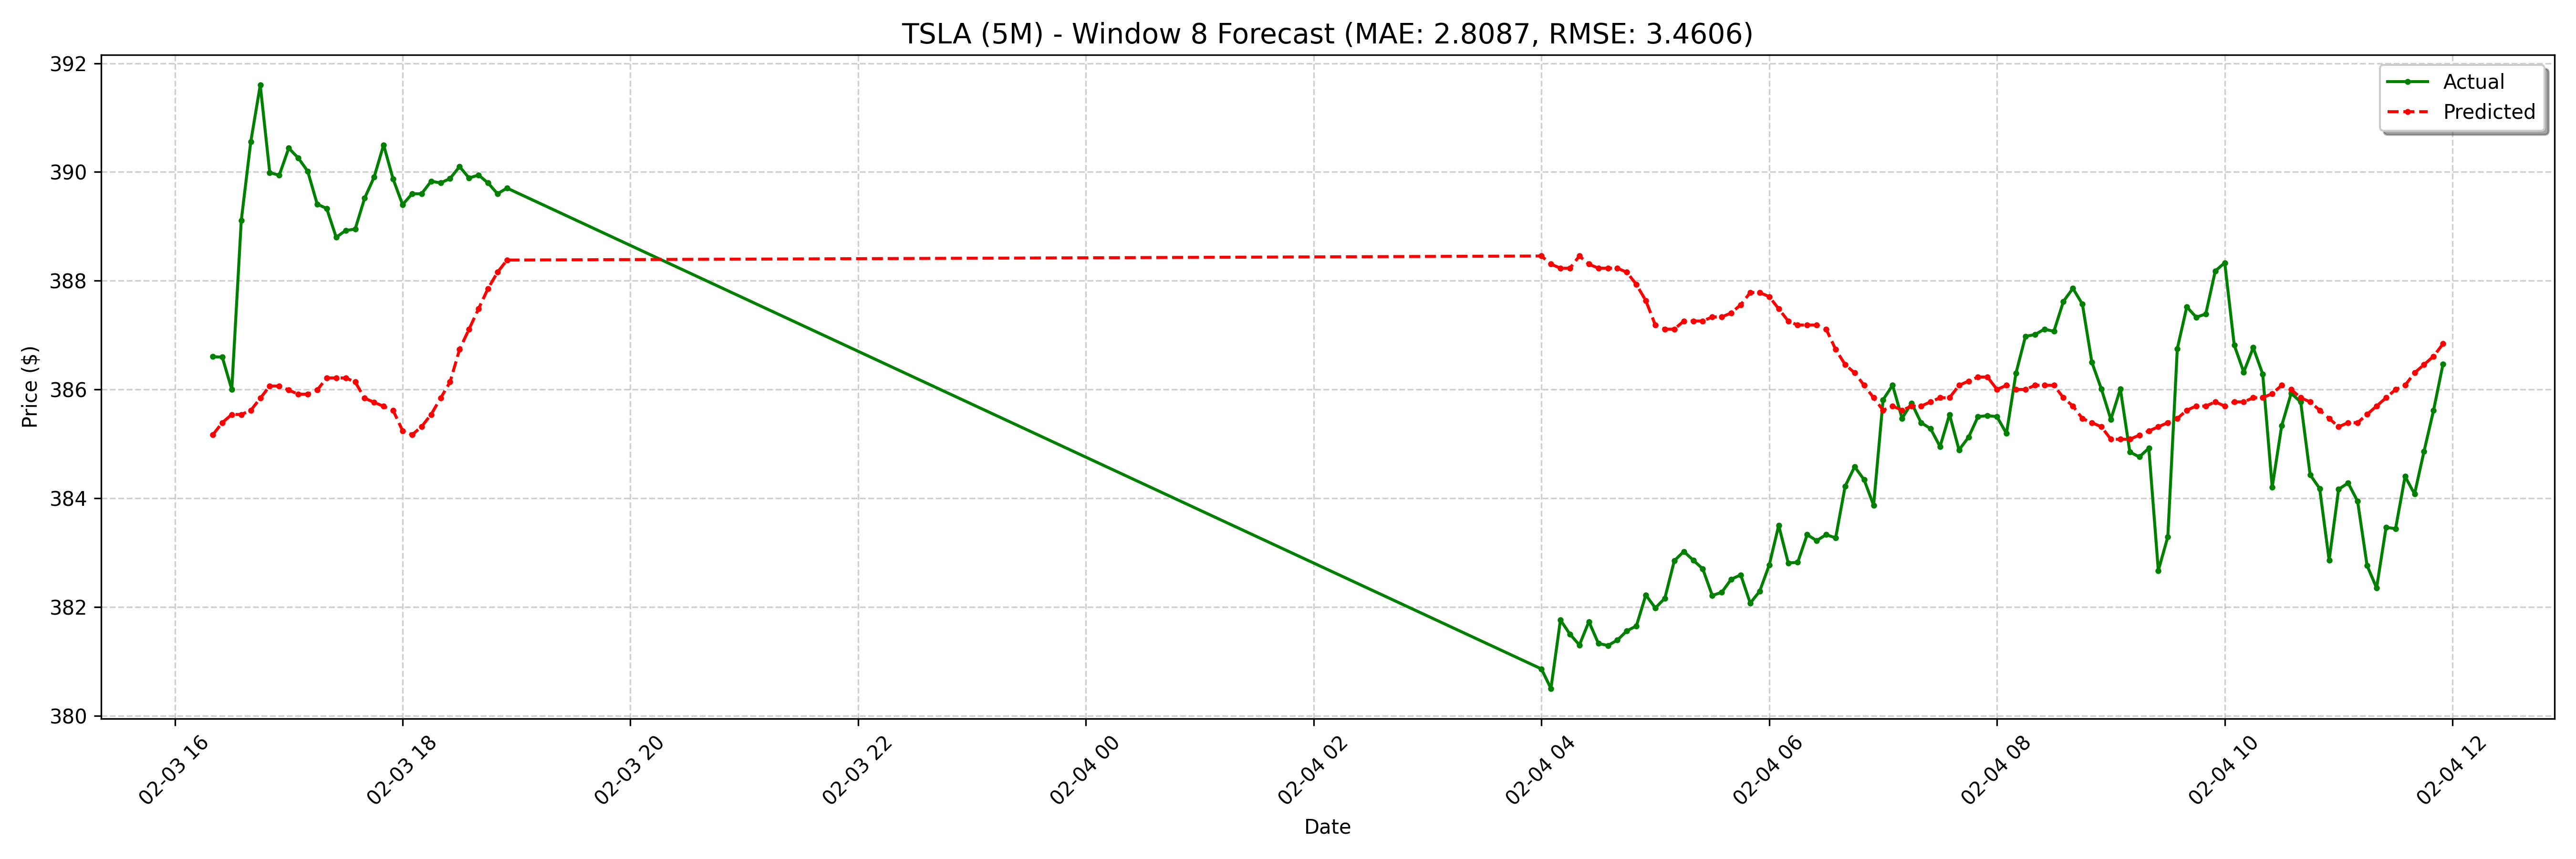

Data behind this chart, as committed beside it:
date, actual, forecast
2025-02-03 16:20:00-05:00, 386.6, 385.2
2025-02-03 16:25:00-05:00, 386.6, 385.4
2025-02-03 16:30:00-05:00, 386.0, 385.5
2025-02-03 16:35:00-05:00, 389.1, 385.5
2025-02-03 16:40:00-05:00, 390.6, 385.6
2025-02-03 16:45:00-05:00, 391.6, 385.8
2025-02-03 16:50:00-05:00, 390, 386.1
2025-02-03 16:55:00-05:00, 389.9, 386.1
2025-02-03 17:00:00-05:00, 390.4, 386
2025-02-03 17:05:00-05:00, 390.3, 385.9
2025-02-03 17:10:00-05:00, 390, 385.9
2025-02-03 17:15:00-05:00, 389.4, 386
2025-02-03 17:20:00-05:00, 389.3, 386.2
2025-02-03 17:25:00-05:00, 388.8, 386.2
2025-02-03 17:30:00-05:00, 388.9, 386.2
2025-02-03 17:35:00-05:00, 388.9, 386.1
2025-02-03 17:40:00-05:00, 389.5, 385.8
2025-02-03 17:45:00-05:00, 389.9, 385.8
2025-02-03 17:50:00-05:00, 390.5, 385.7
2025-02-03 17:55:00-05:00, 389.9, 385.6
2025-02-03 18:00:00-05:00, 389.4, 385.2
2025-02-03 18:05:00-05:00, 389.6, 385.2
2025-02-03 18:10:00-05:00, 389.6, 385.3
2025-02-03 18:15:00-05:00, 389.8, 385.5
2025-02-03 18:20:00-05:00, 389.8, 385.8
2025-02-03 18:25:00-05:00, 389.9, 386.1
2025-02-03 18:30:00-05:00, 390.1, 386.7
2025-02-03 18:35:00-05:00, 389.9, 387.1
2025-02-03 18:40:00-05:00, 389.9, 387.5
2025-02-03 18:45:00-05:00, 389.8, 387.9
2025-02-03 18:50:00-05:00, 389.6, 388.2
2025-02-03 18:55:00-05:00, 389.7, 388.4
2025-02-04 04:00:00-05:00, 380.9, 388.5
2025-02-04 04:05:00-05:00, 380.5, 388.3
2025-02-04 04:10:00-05:00, 381.8, 388.2
2025-02-04 04:15:00-05:00, 381.5, 388.2
2025-02-04 04:20:00-05:00, 381.3, 388.5
2025-02-04 04:25:00-05:00, 381.7, 388.3
2025-02-04 04:30:00-05:00, 381.3, 388.2
2025-02-04 04:35:00-05:00, 381.3, 388.2
2025-02-04 04:40:00-05:00, 381.4, 388.2
2025-02-04 04:45:00-05:00, 381.6, 388.2
2025-02-04 04:50:00-05:00, 381.6, 387.9
2025-02-04 04:55:00-05:00, 382.2, 387.6
2025-02-04 05:00:00-05:00, 382, 387.2
2025-02-04 05:05:00-05:00, 382.2, 387.1
2025-02-04 05:10:00-05:00, 382.9, 387.1
2025-02-04 05:15:00-05:00, 383, 387.3
2025-02-04 05:20:00-05:00, 382.9, 387.3
2025-02-04 05:25:00-05:00, 382.7, 387.3
2025-02-04 05:30:00-05:00, 382.2, 387.3
2025-02-04 05:35:00-05:00, 382.3, 387.3
2025-02-04 05:40:00-05:00, 382.5, 387.4
2025-02-04 05:45:00-05:00, 382.6, 387.6
2025-02-04 05:50:00-05:00, 382.1, 387.8
2025-02-04 05:55:00-05:00, 382.3, 387.8
2025-02-04 06:00:00-05:00, 382.8, 387.7
2025-02-04 06:05:00-05:00, 383.5, 387.5
2025-02-04 06:10:00-05:00, 382.8, 387.3
2025-02-04 06:15:00-05:00, 382.8, 387.2
... 68 more rows
